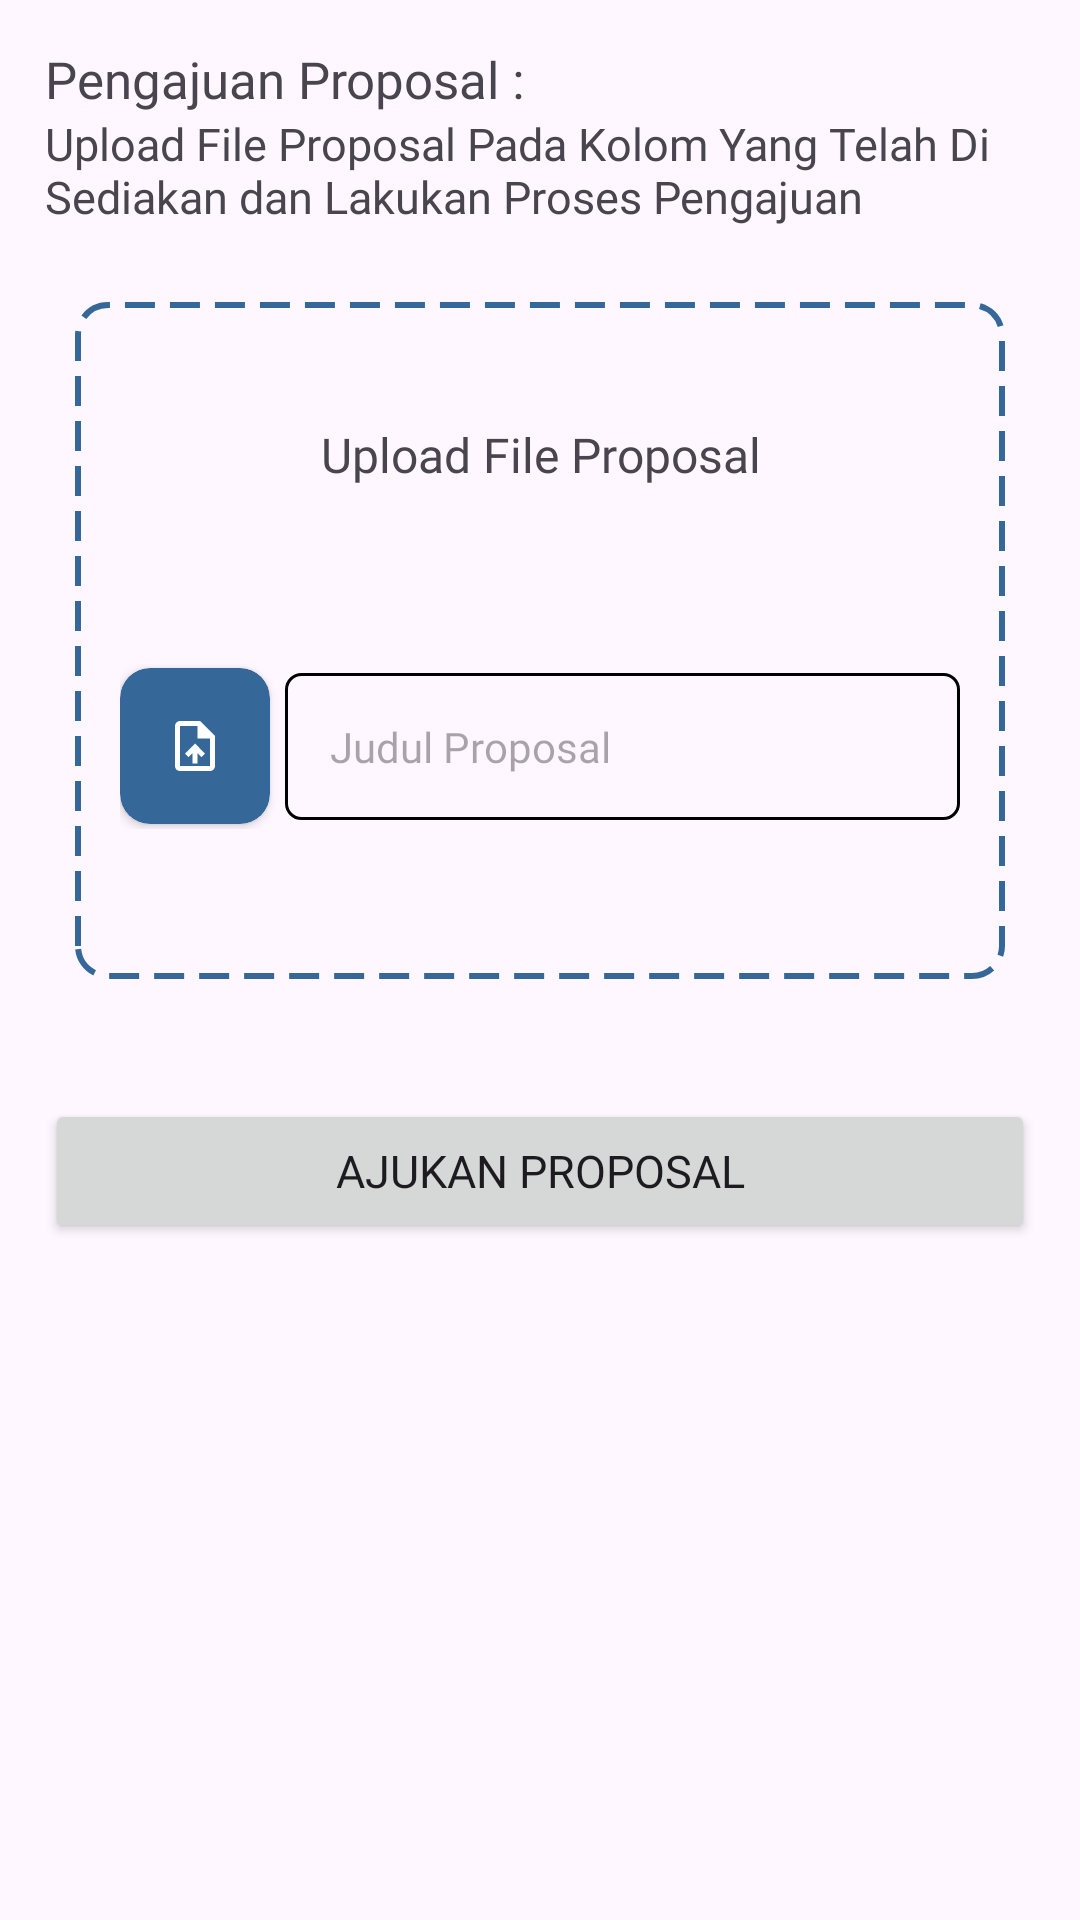

Write the Android layout XML for this screen, with the resource values it uses.
<!-- AndroidManifest.xml: application theme Theme.SICC -->
<!-- res/layout/fragment_upload_proposal.xml -->
<?xml version="1.0" encoding="utf-8"?>
<ScrollView
    xmlns:android="http://schemas.android.com/apk/res/android"
    xmlns:tools="http://schemas.android.com/tools"
    android:layout_width="match_parent"
    android:layout_height="match_parent"
    xmlns:app="http://schemas.android.com/apk/res-auto"
    tools:context=".fragments.UploadProposalFragment">

    <LinearLayout
        android:layout_width="match_parent"
        android:layout_height="wrap_content"
        android:orientation="vertical">

        <RelativeLayout
            android:layout_width="match_parent"
            android:layout_height="match_parent">

            <TextView
                android:id="@+id/title_judul"
                android:layout_width="match_parent"
                android:layout_height="wrap_content"
                android:text="Pengajuan Proposal :"
                android:textSize="17sp"
                android:fontFamily="@font/poppinssemibold"
                android:layout_marginTop="15dp"
                android:layout_marginStart="15dp"
                android:layout_marginEnd="15dp"/>

            <TextView
                android:id="@+id/subtitle_judul"
                android:layout_width="match_parent"
                android:layout_height="wrap_content"
                android:text="Upload File Proposal Pada Kolom Yang Telah Di Sediakan dan Lakukan Proses Pengajuan"
                android:textSize="15sp"
                android:fontFamily="@font/poppinsregular"
                android:layout_marginStart="15dp"
                android:layout_marginEnd="15dp"
                android:layout_below="@id/title_judul"
                tools:ignore="RtlCompat" />

            <LinearLayout
                android:id="@+id/layout_upload"
                android:layout_width="match_parent"
                android:layout_height="wrap_content"
                android:layout_below="@id/subtitle_judul"
                android:layout_margin="25dp"
                android:background="@drawable/background_upload"
                android:gravity="center"
                android:orientation="vertical">

                <TextView
                    android:layout_width="match_parent"
                    android:layout_height="wrap_content"
                    android:layout_marginStart="25dp"
                    android:layout_marginTop="40dp"
                    android:layout_marginEnd="25dp"
                    android:fontFamily="@font/poppinssemibold"
                    android:text="Upload File Proposal"
                    android:textAlignment="center"
                    android:textSize="16sp" />

                <TextView
                    android:id="@+id/tgl_pengajuan"
                    android:layout_width="match_parent"
                    android:layout_height="wrap_content"
                    android:layout_marginStart="25dp"
                    android:layout_marginEnd="25dp"
                    android:layout_marginBottom="40dp"
                    android:fontFamily="@font/poppinsregular"
                    android:text=""
                    android:textSize="14sp"
                    android:textColor="@android:color/darker_gray"
                    android:textAlignment="center" />

                <LinearLayout
                    android:layout_width="match_parent"
                    android:layout_height="55dp"
                    android:gravity="center"
                    android:orientation="horizontal"
                    android:layout_marginStart="15dp"
                    android:layout_marginEnd="15dp"
                    android:layout_marginBottom="50dp">

                    <androidx.cardview.widget.CardView
                        android:layout_width="50dp"
                        android:layout_height="52dp"
                        app:cardBackgroundColor="@color/colorPrimary"
                        android:layout_marginRight="5dp"
                        android:elevation="5dp"
                        app:cardCornerRadius="10dp">

                        <ImageView
                            android:id="@+id/btn_choose_file"
                            android:layout_width="match_parent"
                            android:layout_height="match_parent"
                            android:src="@drawable/ic_upload"
                            android:scaleType="centerInside" />

                    </androidx.cardview.widget.CardView>

                    <EditText
                        android:id="@+id/editText_input"
                        android:layout_width="match_parent"
                        android:layout_height="wrap_content"
                        android:background="@drawable/background_textarea"
                        android:fontFamily="@font/poppinsregular"
                        android:gravity="start|top"
                        android:inputType="none"
                        android:hint="Judul Proposal"
                        android:padding="15dp"
                        android:textSize="14sp"
                        android:autofillHints=""/>

                </LinearLayout>

            </LinearLayout>

            <TextView
                android:id="@+id/title_review"
                android:layout_width="match_parent"
                android:layout_height="wrap_content"
                android:text="Review Pembimbing"
                android:textSize="17sp"
                android:fontFamily="@font/poppinssemibold"
                android:layout_marginStart="15dp"
                android:layout_marginEnd="15dp"
                android:layout_below="@id/layout_upload"
                android:visibility="gone"/>

            <androidx.cardview.widget.CardView
                android:id="@+id/layout_review"
                android:layout_width="match_parent"
                android:layout_height="wrap_content"
                app:cardCornerRadius="10dp"
                android:elevation="5dp"
                android:layout_margin="15dp"
                android:layout_below="@id/title_review"
                android:visibility="gone">

                <TextView
                    android:id="@+id/txt_nama_dospem"
                    android:layout_width="match_parent"
                    android:layout_height="wrap_content"
                    android:text="Dosen Pembimbing"
                    android:textSize="15sp"
                    android:fontFamily="@font/poppinssemibold"
                    android:layout_marginStart="10dp"
                    android:layout_marginEnd="10dp"
                    android:padding="10dp"/>

                <TextView
                    android:id="@+id/txt_review_dospem"
                    android:layout_width="match_parent"
                    android:layout_height="wrap_content"
                    android:text="Review Dari Dosen Pembimbing"
                    android:textSize="15sp"
                    android:fontFamily="@font/poppinsregular"
                    android:layout_marginTop="25dp"
                    android:layout_marginStart="10dp"
                    android:layout_marginEnd="10dp"
                    android:padding="10dp"/>

            </androidx.cardview.widget.CardView>

        </RelativeLayout>

        <Button
            android:id="@+id/btn_ajukan_judul"
            android:layout_width="match_parent"
            android:layout_height="wrap_content"
            android:fontFamily="@font/poppinsregular"
            android:text="Ajukan Proposal"
            android:textSize="15sp"
            android:layout_margin="15dp"/>

    </LinearLayout>

</ScrollView>
<!-- resources referenced by this layout -->
<resources>
  <color name="colorPrimary">#356899</color>
  <!-- drawable background_textarea (drawable) -->
  <?xml version="1.0" encoding="utf-8"?>
  <shape xmlns:android="http://schemas.android.com/apk/res/android">
      <solid android:color="@android:color/transparent"/>
  
      <stroke
          android:width="1dp"
          android:color="@color/black"/>
  
      <corners android:radius="5dp" />
  </shape>
  <!-- drawable background_upload (drawable) -->
  <?xml version="1.0" encoding="utf-8"?>
  <shape xmlns:android="http://schemas.android.com/apk/res/android">
      <solid android:color="@android:color/transparent"/>
  
      <stroke
          android:width="2dp"
          android:color="#356899"
          android:dashWidth="10dp"
          android:dashGap="5dp" />
  
      <corners android:radius="10dp"/>
  </shape>
  <!-- drawable ic_upload (drawable) -->
  <vector android:height="20dp" android:tint="#FFFFFF"
      android:viewportHeight="24" android:viewportWidth="24"
      android:width="20dp" xmlns:android="http://schemas.android.com/apk/res/android">
      <path android:fillColor="@android:color/white" android:pathData="M14,2L6,2c-1.1,0 -1.99,0.9 -1.99,2L4,20c0,1.1 0.89,2 1.99,2L18,22c1.1,0 2,-0.9 2,-2L20,8l-6,-6zM18,20L6,20L6,4h7v5h5v11zM8,15.01l1.41,1.41L11,14.84L11,19h2v-4.16l1.59,1.59L16,15.01 12.01,11z"/>
  </vector>
  <style name="Theme.SICC" parent="Base.Theme.SICC" />
  <color name="black">#FF000000</color>
  <style name="Base.Theme.SICC" parent="Theme.Material3.DayNight.NoActionBar">
          
           <item name="colorPrimary">@color/colorPrimary</item>
           <item name="colorSecondary">@color/colorSecondary</item>
           <item name="colorOnPrimary">@color/colorOnPrimary</item>
      </style>
  <color name="colorSecondary">#1A334C</color>
  <color name="colorOnPrimary">#FAFAFD</color>
</resources>
